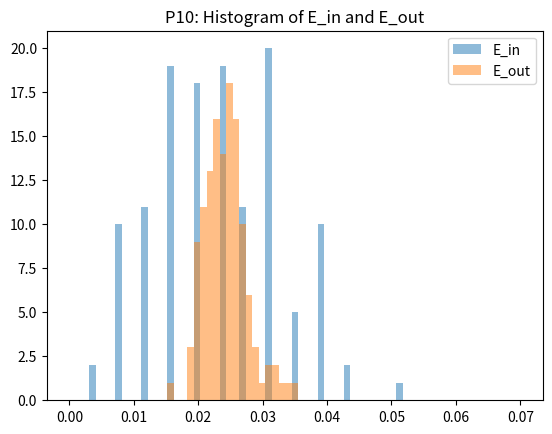

This figure's Python source:
import numpy as np
import matplotlib.pyplot as plt

trainSize = 256
testSize = 4096
repeat = 128

f = open("out.txt", "w")

E_in_hist = []
E_out_hist = []

for r in range(repeat):
    np.random.seed(r)
    train_y = np.random.randint(2, size = trainSize)
    train_x = []
    for i in range(trainSize):
        train_y[i] = 2 * (train_y[i] - 0.5)
        if train_y[i] == 1:
            x1 = np.random.normal(3, np.sqrt(0.4), 1)
            x2 = np.random.normal(2, np.sqrt(0.4), 1)
            train_x.append([1, x1[0], x2[0]])
        else:
            x1 = np.random.normal(5, np.sqrt(0.6), 1)
            x2 = np.random.normal(0, np.sqrt(0.6), 1)
            train_x.append([1, x1[0], x2[0]])
    H = np.linalg.pinv(train_x)
    w_LIN = np.dot(H, train_y)
    y_hat_in = np.dot(train_x, w_LIN)
    E_in = 0
    for i in range(trainSize):
        if (y_hat_in[i] * train_y[i] < 0):
            E_in += 1
    E_in /= trainSize

    test_y = np.random.randint(2, size = testSize)
    test_x = []
    for i in range(testSize):
        test_y[i] = 2 * (test_y[i] - 0.5)
        if test_y[i] == 1:
            x1 = np.random.normal(3, np.sqrt(0.4), 1)
            x2 = np.random.normal(2, np.sqrt(0.4), 1)
            test_x.append([1, x1[0], x2[0]])
        else:
            x1 = np.random.normal(5, np.sqrt(0.6), 1)
            x2 = np.random.normal(0, np.sqrt(0.6), 1)
            test_x.append([1, x1[0], x2[0]])
    y_hat_out = np.dot(test_x, w_LIN)
    E_out = 0
    for i in range(testSize):
        if (y_hat_out[i] * test_y[i] < 0):
            E_out += 1
    E_out /= testSize
    f.write("(w_LIN, E_in, E_out) = (" + str(w_LIN) + ", " + str(E_in) + ", " + str(E_out) + ")\n")
    E_in_hist.append(E_in)
    E_out_hist.append(E_out)

f.close()
print("E_in median: " + str(np.median(E_in_hist)))
print("E_out median: " + str(np.median(E_out_hist)))

bins = np.linspace(0, 0.07, 70)
plt.hist(E_in_hist, bins, alpha=0.5, label='E_in')
plt.hist(E_out_hist, bins, alpha=0.5, label='E_out')
plt.legend(loc='upper right')
plt.title('P10: Histogram of E_in and E_out')
plt.show()
